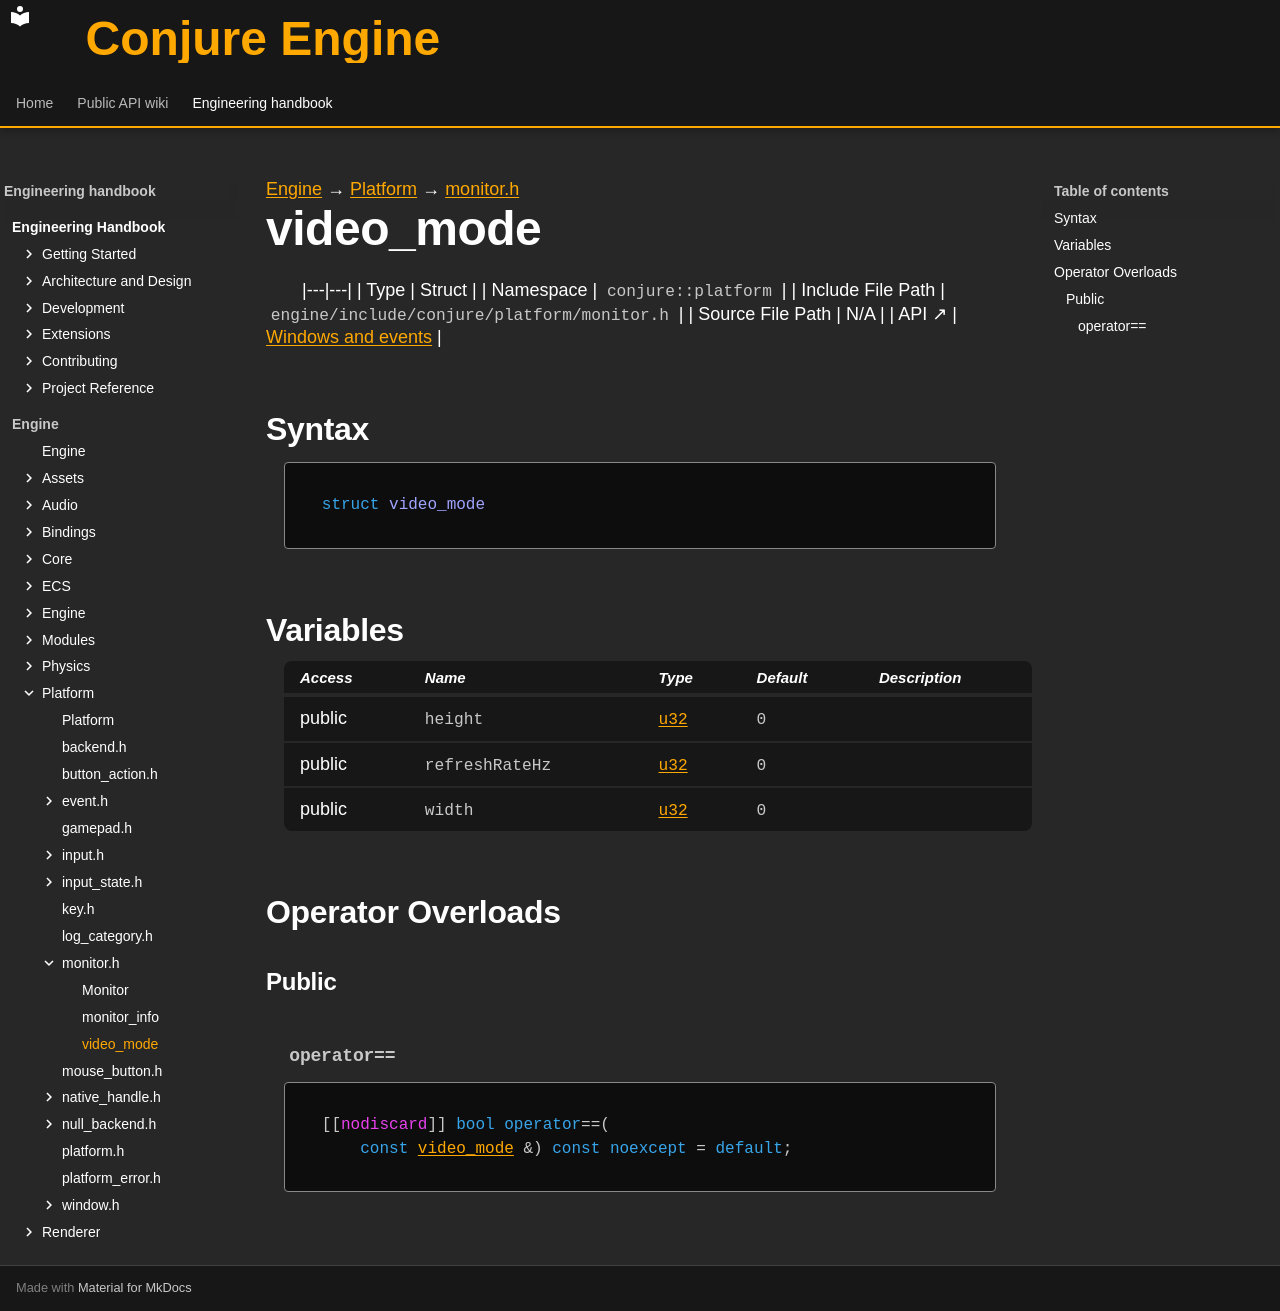

repository: Dozer90/Conjure-Engine · page: handbook/engine/platform/monitor/video-mode.html · generator: mkdocs

---
kind: struct
---

[Engine](../../../engine.md) → [Platform](../../platform.md) → [monitor.h](../monitor.md)

# video_mode
<!-- doc-template:type -->

|---|---|
| Type | Struct |
| Namespace | `conjure::platform` |
| Include File Path | `engine/include/conjure/platform/monitor.h` |
| Source File Path | N/A |
| API ↗ | [Windows and events](../../../../api/platform/windows-and-events.md) |

## Syntax

```cpp
struct video_mode
```







## Variables

<table class="variable-table">
<thead><tr><th>Access</th><th>Name</th><th>Type</th><th>Default</th><th>Description</th></tr></thead>
<tbody>
<tr><td>public</td><td><code class="signature">height</code></td><td><code class="signature"><a href="../../core/types.html#symbol-u32">u32</a></code></td><td><code class="signature"><span class="mi">0</span></code></td><td></td></tr>
<tr><td>public</td><td><code class="signature">refresh<wbr>Rate<wbr>Hz</code></td><td><code class="signature"><a href="../../core/types.html#symbol-u32">u32</a></code></td><td><code class="signature"><span class="mi">0</span></code></td><td></td></tr>
<tr><td>public</td><td><code class="signature">width</code></td><td><code class="signature"><a href="../../core/types.html#symbol-u32">u32</a></code></td><td><code class="signature"><span class="mi">0</span></code></td><td></td></tr>
</tbody>
</table>



## Operator Overloads

### Public

#### `operator==` {#operator-3d--3d}

<div class="function-declaration" id="operator-3d--3d-1"><pre><code>[[<span class="na">nodiscard</span>]] <span class="k">bool</span> <span class="k">operator</span>==(
    <span class="k">const</span> <a href="video-mode.html">video_mode</a> &amp;) <span class="k">const</span> <span class="k">noexcept</span> = <span class="k">default</span>;</code></pre></div>

<!-- doc-content:notes:start -->

<!-- doc-content:notes:end -->

<!-- doc-legacy-anchors:start -->
<a id="constructors"></a>
<a id="destructors"></a>
<a id="functions"></a>
<!-- doc-legacy-anchors:end -->
